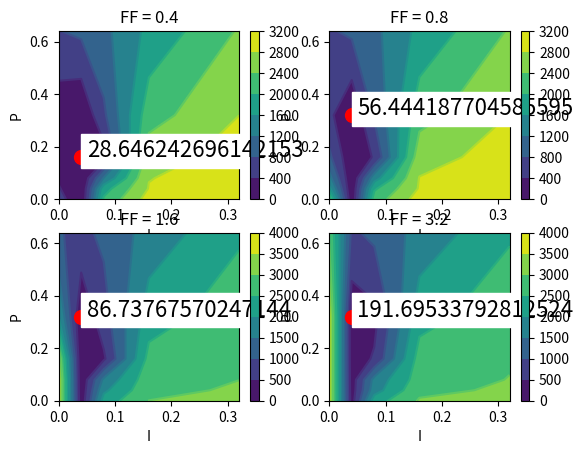
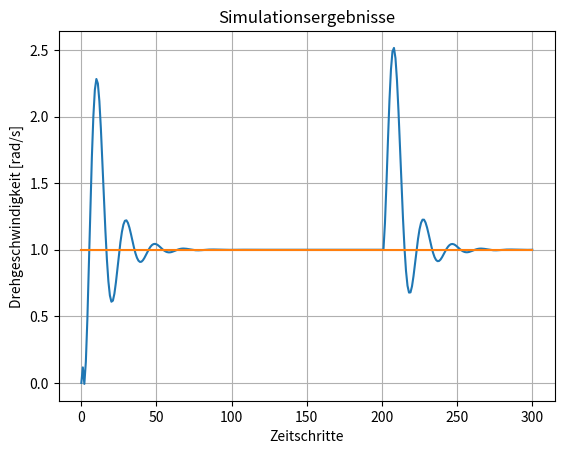

Recreate these plots in Python, in order.
# -*- coding: utf-8 -*-

import numpy as np
import time
import matplotlib.pyplot as plt


def simulate(ff, p, i, w1, w2):
    uk = 0
    uk1 = 0
    uk2 = 0
    yk = 0
    yk1 = 0
    yk2 = 0
    soll = 1
    integ = 0
    j = 0

    for n in range(300):
        e = soll-yk
        uk = np.clip(soll*ff + e*p + integ*i, -1, 1)
        yk = yk1*coefs[0] + yk2*coefs[1] + uk*coefs[2] + uk1*coefs[3] + uk2*coefs[4]
        if n > 200:
            j += w2*e*e
            yk += 0.2
        else:
            j += w1*e*e
        integ = integ+e
        yk2 = yk1
        yk1 = yk
        uk2 = uk1
        uk1 = uk
    
    return j
    

coefs = [1.50795676, -0.61949492, 0.20847013, -0.54415582, 0.76036029] 

ff_list = [0.4, 0.8, 1.6, 3.2, 6.4]
p_list = [0, 0.04, 0.08, 0.16, 0.32, 0.64]
i_list = [0, 0.04, 0.08, 0.16, 0.32]

w1 = 1
w2 = 1

j = np.zeros([len(ff_list), len(p_list), len(i_list)])

for k,ff in enumerate(ff_list):
    for l,p in enumerate(p_list):
        for m,i in enumerate(i_list):
            j[k][l][m] = simulate(ff,p,i,w1,w2)


fig, axs = plt.subplots(2,2)
X,Y = np.meshgrid(i_list, p_list)
for o in range(4):
    Z = j[o]
    if o == 0:
        plt.sca(axs[0,0])
    elif o == 1:
        plt.sca(axs[0,1])
    elif o == 2:
        plt.sca(axs[1,0])
    elif o == 3:
        plt.sca(axs[1,1])
    plt.contour(X,Y,Z)
    plt.colorbar(plt.contourf(X, Y, Z))
    minim = np.where(Z == np.min(Z))
    plt.plot(X[0][minim[1][0]], Y[minim[0][0]][0], 'ro', ms=10)
    plt.text(X[0][minim[1][0]] + 0.01, Y[minim[0][0]][0], str(np.min(Z)), 
             fontsize=16, backgroundcolor=(1.0, 1.0, 1.0))
    plt.title(f"FF = {ff_list[o]}")
    plt.xlabel("I")
    plt.ylabel("P")
plt.show()


ff_index = np.where(j == np.min(j))[0][0]
p_index = np.where(j == np.min(j))[1][0]
i_index = np.where(j == np.min(j))[2][0]
print(f"Optimale Parameter bei ff: {ff_list[ff_index]}, p: {p_list[p_index]}, i:{i_list[i_index]}")
            
#%% Einzelsimulation

import numpy as np
import time
import matplotlib.pyplot as plt

coefs = [1.50795676, -0.61949492, 0.20847013, -0.54415582, 0.76036029]

ff = 0.4
p = 0.16
i = 0.04

uk = 0
uk1 = 0
uk2 = 0
yk = 0
yk1 = 0
yk2 = 0
soll = 1
integ = 0
j = 0

y_step = [0]
u_step = [0]

for n in range(300):
    e = soll-yk
    uk = np.clip(soll*ff + e*p + integ*i, -1, 1)
    yk = yk1*coefs[0] + yk2*coefs[1] + uk*coefs[2] + uk1*coefs[3] + uk2*coefs[4]
    j += e*e
    if n > 200:
        yk += 0.2
    integ = integ+e
    yk2 = yk1
    yk1 = yk
    uk2 = uk1
    uk1 = uk
    y_step.append(yk)
    u_step.append(uk)




plt.figure(5)
plt.title("Simulationsergebnisse")
plt.xlabel("Zeitschritte")
plt.ylabel("Drehgeschwindigkeit [rad/s]")
plt.grid(True)
plt.plot(y_step)
plt.plot(soll*np.ones(len(y_step)))